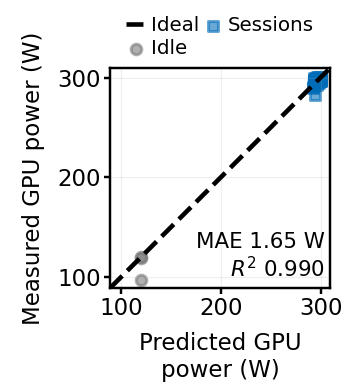

Values plotted in this chart, from the file beside it:
sequence, stage, family, cohort, source_gpu_uuid, prompt_tokens, output_tokens, concurrency, realized_prefill_tps, realized_decode_tps, predicted_power_w, measured_power_w, residual_w
0, idle, idle, fit_campaign, GPU-d809b3d2-a896-24d6-65b3-48aae6e5ab86, 0, 0, 0, 0.0, 0.0, 119.6, 97.35, -22.29
1, discovery, prefill, fit_campaign, GPU-d809b3d2-a896-24d6-65b3-48aae6e5ab86, 8192, 1, 1, 14229, 1.737, 297.3, 297.6, 0.3201
2, discovery, agentic, fit_campaign, GPU-d809b3d2-a896-24d6-65b3-48aae6e5ab86, 8192, 64, 4, 12011, 93.83, 297.6, 296.9, -0.6909
3, discovery, decode, fit_campaign, GPU-d809b3d2-a896-24d6-65b3-48aae6e5ab86, 256, 512, 16, 795.8, 1592, 300.6, 299.2, -1.39
4, discovery, prefill, fit_campaign, GPU-d809b3d2-a896-24d6-65b3-48aae6e5ab86, 28672, 1, 1, 7961, 0.2777, 293.9, 293.1, -0.7857
5, discovery, decode, fit_campaign, GPU-d809b3d2-a896-24d6-65b3-48aae6e5ab86, 8192, 512, 1, 2601, 162.6, 294.1, 282.5, -11.61
6, discovery, decode, fit_campaign, GPU-d809b3d2-a896-24d6-65b3-48aae6e5ab86, 256, 512, 1, 114.2, 228.4, 293.9, 296.6, 2.661
7, discovery, decode, fit_campaign, GPU-d809b3d2-a896-24d6-65b3-48aae6e5ab86, 256, 512, 4, 305.2, 610.5, 298.8, 298.3, -0.4342
8, discovery, agentic, fit_campaign, GPU-d809b3d2-a896-24d6-65b3-48aae6e5ab86, 8192, 64, 16, 13033, 101.8, 297.9, 298.1, 0.1476
9, discovery, campaign, fit_campaign, GPU-d809b3d2-a896-24d6-65b3-48aae6e5ab86, 604, 64, 1, 1868, 197.9, 294.5, 292.5, -2.017
10, discovery, decode, fit_campaign, GPU-d809b3d2-a896-24d6-65b3-48aae6e5ab86, 8192, 512, 16, 8309, 519.3, 299.3, 297.5, -1.81
11, discovery, decode, fit_campaign, GPU-d809b3d2-a896-24d6-65b3-48aae6e5ab86, 28672, 512, 16, 6682, 119.3, 295.9, 296.1, 0.2069
12, discovery, prefill, fit_campaign, GPU-d809b3d2-a896-24d6-65b3-48aae6e5ab86, 8192, 1, 1, 13850, 1.691, 297.2, 297.7, 0.5302
13, discovery, decode, fit_campaign, GPU-d809b3d2-a896-24d6-65b3-48aae6e5ab86, 28672, 512, 1, 4143, 73.99, 292.4, 290, -2.419
14, discovery, decode, fit_campaign, GPU-d809b3d2-a896-24d6-65b3-48aae6e5ab86, 256, 512, 8, 501.9, 1004, 300, 299.1, -0.8634
15, discovery, decode, fit_campaign, GPU-d809b3d2-a896-24d6-65b3-48aae6e5ab86, 8192, 512, 2, 3892, 243.3, 296.6, 295.4, -1.202
16, discovery, decode, fit_campaign, GPU-d809b3d2-a896-24d6-65b3-48aae6e5ab86, 28672, 512, 1, 4144, 73.99, 292.4, 289.2, -3.287
17, discovery, prefill, fit_campaign, GPU-d809b3d2-a896-24d6-65b3-48aae6e5ab86, 2048, 1, 16, 18170, 8.872, 298.3, 298.5, 0.2176
18, discovery, prefill, fit_campaign, GPU-d809b3d2-a896-24d6-65b3-48aae6e5ab86, 28672, 1, 4, 7887, 0.2751, 293.8, 299.7, 5.87
19, discovery, agentic, fit_campaign, GPU-d809b3d2-a896-24d6-65b3-48aae6e5ab86, 16384, 64, 16, 10253, 40.05, 296.3, 296.1, -0.2077
20, discovery, decode, fit_campaign, GPU-d809b3d2-a896-24d6-65b3-48aae6e5ab86, 28672, 512, 8, 6303, 112.5, 295.5, 297.7, 2.181
21, discovery, agentic, fit_campaign, GPU-d809b3d2-a896-24d6-65b3-48aae6e5ab86, 8192, 64, 8, 12490, 97.58, 297.7, 298.7, 1.001
22, discovery, prefill, fit_campaign, GPU-d809b3d2-a896-24d6-65b3-48aae6e5ab86, 8192, 1, 4, 13983, 1.707, 297.2, 297.8, 0.5662
23, discovery, prefill, fit_campaign, GPU-d809b3d2-a896-24d6-65b3-48aae6e5ab86, 8192, 1, 2, 13937, 1.701, 297.2, 296.1, -1.062
24, discovery, agentic, fit_campaign, GPU-d809b3d2-a896-24d6-65b3-48aae6e5ab86, 16384, 64, 1, 8671, 33.87, 295.3, 296.6, 1.312
25, discovery, decode, fit_campaign, GPU-d809b3d2-a896-24d6-65b3-48aae6e5ab86, 256, 512, 1, 113.4, 226.7, 293.8, 297, 3.168
26, discovery, decode, fit_campaign, GPU-d809b3d2-a896-24d6-65b3-48aae6e5ab86, 28672, 512, 2, 5127, 91.56, 294.2, 298.3, 4.088
27, discovery, decode, fit_campaign, GPU-d809b3d2-a896-24d6-65b3-48aae6e5ab86, 256, 512, 16, 789.8, 1580, 300.6, 297.1, -3.479
28, discovery, campaign, fit_campaign, GPU-d809b3d2-a896-24d6-65b3-48aae6e5ab86, 604, 64, 1, 1859, 197, 294.5, 295.6, 1.149
29, discovery, decode, fit_campaign, GPU-d809b3d2-a896-24d6-65b3-48aae6e5ab86, 8192, 512, 8, 7035, 439.7, 298.9, 297.1, -1.79
30, discovery, prefill, fit_campaign, GPU-d809b3d2-a896-24d6-65b3-48aae6e5ab86, 28672, 1, 8, 7873, 0.2746, 293.8, 294.5, 0.7325
31, discovery, decode, fit_campaign, GPU-d809b3d2-a896-24d6-65b3-48aae6e5ab86, 8192, 512, 4, 5502, 343.9, 298.1, 297.8, -0.2465
32, discovery, campaign, fit_campaign, GPU-d809b3d2-a896-24d6-65b3-48aae6e5ab86, 604, 64, 16, 8554, 906.4, 300.2, 296.6, -3.547
33, discovery, decode, fit_campaign, GPU-d809b3d2-a896-24d6-65b3-48aae6e5ab86, 28672, 512, 4, 5799, 103.5, 295, 298.3, 3.301
34, discovery, prefill, fit_campaign, GPU-d809b3d2-a896-24d6-65b3-48aae6e5ab86, 2048, 1, 1, 16672, 8.14, 298, 299.8, 1.842
35, discovery, prefill, fit_campaign, GPU-d809b3d2-a896-24d6-65b3-48aae6e5ab86, 8192, 1, 8, 14036, 1.713, 297.2, 298.1, 0.8154
36, discovery, decode, fit_campaign, GPU-d809b3d2-a896-24d6-65b3-48aae6e5ab86, 28672, 512, 8, 6301, 112.5, 295.5, 296.2, 0.6627
37, discovery, prefill, fit_campaign, GPU-d809b3d2-a896-24d6-65b3-48aae6e5ab86, 8192, 1, 16, 14056, 1.716, 297.2, 297.2, 0.001812
38, discovery, prefill, fit_campaign, GPU-d809b3d2-a896-24d6-65b3-48aae6e5ab86, 28672, 1, 1, 7842, 0.2735, 293.8, 296.8, 3.03
39, discovery, prefill, fit_campaign, GPU-d809b3d2-a896-24d6-65b3-48aae6e5ab86, 28672, 1, 16, 7881, 0.2749, 293.8, 294.5, 0.6559
40, discovery, agentic, fit_campaign, GPU-d809b3d2-a896-24d6-65b3-48aae6e5ab86, 8192, 64, 2, 10612, 82.9, 297, 295.9, -1.142
41, discovery, decode, fit_campaign, GPU-d809b3d2-a896-24d6-65b3-48aae6e5ab86, 8192, 512, 1, 2592, 162, 294.1, 296.6, 2.486
42, discovery, prefill, fit_campaign, GPU-d809b3d2-a896-24d6-65b3-48aae6e5ab86, 2048, 1, 1, 16629, 8.12, 298, 298.5, 0.5516
43, discovery, agentic, fit_campaign, GPU-d809b3d2-a896-24d6-65b3-48aae6e5ab86, 16384, 64, 16, 10252, 40.05, 296.3, 296.5, 0.2194
44, discovery, campaign, fit_campaign, GPU-d809b3d2-a896-24d6-65b3-48aae6e5ab86, 604, 64, 2, 2912, 308.6, 297.1, 300.9, 3.854
45, discovery, decode, fit_campaign, GPU-d809b3d2-a896-24d6-65b3-48aae6e5ab86, 256, 512, 4, 308.2, 616.5, 298.8, 298.8, -0.03137
46, discovery, agentic, fit_campaign, GPU-d809b3d2-a896-24d6-65b3-48aae6e5ab86, 16384, 64, 4, 9829, 38.39, 296.1, 295.8, -0.2814
47, discovery, agentic, fit_campaign, GPU-d809b3d2-a896-24d6-65b3-48aae6e5ab86, 16384, 64, 1, 8678, 33.9, 295.3, 294.9, -0.432
48, discovery, agentic, fit_campaign, GPU-d809b3d2-a896-24d6-65b3-48aae6e5ab86, 8192, 64, 1, 9045, 70.66, 296.2, 300.4, 4.148
49, discovery, prefill, fit_campaign, GPU-d809b3d2-a896-24d6-65b3-48aae6e5ab86, 2048, 1, 2, 17023, 8.312, 298.1, 297, -1.115
50, discovery, campaign, fit_campaign, GPU-d809b3d2-a896-24d6-65b3-48aae6e5ab86, 604, 64, 4, 4308, 456.5, 298.6, 298.6, 0.05279
51, discovery, agentic, fit_campaign, GPU-d809b3d2-a896-24d6-65b3-48aae6e5ab86, 16384, 64, 2, 9354, 36.54, 295.8, 295.1, -0.6643
52, discovery, campaign, fit_campaign, GPU-d809b3d2-a896-24d6-65b3-48aae6e5ab86, 604, 64, 8, 6289, 666.4, 299.6, 298.1, -1.516
53, discovery, agentic, fit_campaign, GPU-d809b3d2-a896-24d6-65b3-48aae6e5ab86, 8192, 64, 16, 12951, 101.2, 297.9, 296.5, -1.364
54, discovery, campaign, fit_campaign, GPU-d809b3d2-a896-24d6-65b3-48aae6e5ab86, 604, 64, 16, 8547, 905.6, 300.2, 296.3, -3.915
55, discovery, agentic, fit_campaign, GPU-d809b3d2-a896-24d6-65b3-48aae6e5ab86, 16384, 64, 8, 10073, 39.35, 296.2, 296.5, 0.326
56, discovery, prefill, fit_campaign, GPU-d809b3d2-a896-24d6-65b3-48aae6e5ab86, 2048, 1, 16, 18142, 8.859, 298.3, 294.1, -4.184
57, discovery, decode, fit_campaign, GPU-d809b3d2-a896-24d6-65b3-48aae6e5ab86, 256, 512, 8, 511.9, 1024, 300, 297.7, -2.289
58, discovery, agentic, fit_campaign, GPU-d809b3d2-a896-24d6-65b3-48aae6e5ab86, 8192, 64, 1, 9043, 70.65, 296.2, 292.2, -4.059
59, discovery, prefill, fit_campaign, GPU-d809b3d2-a896-24d6-65b3-48aae6e5ab86, 28672, 1, 2, 7872, 0.2745, 293.8, 296.3, 2.559
... 51 more rows
